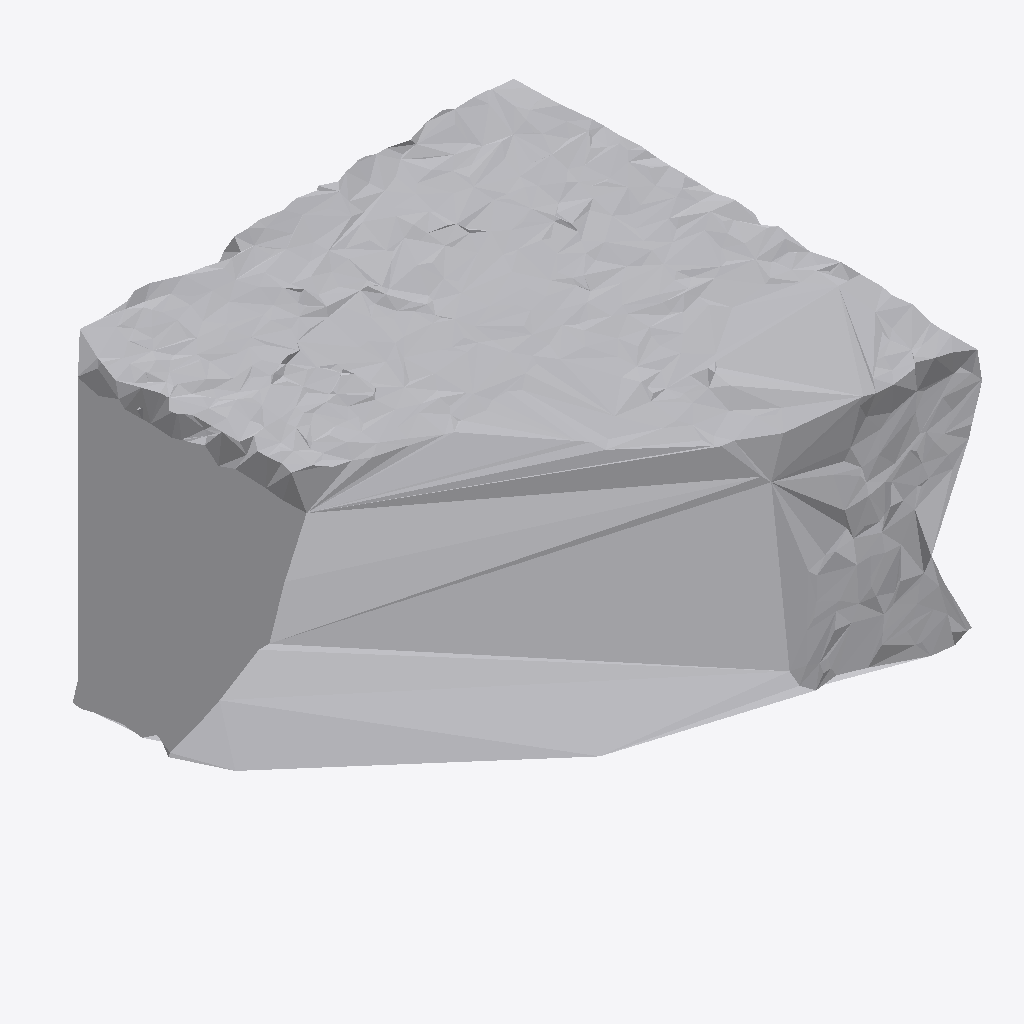
Isometric view of an IFC building model (IFC-SPF (STEP), schema IFC4, length unit metre), seen from the south-west, elements coloured by IFC class: 1 other element (light grey).
Extent 1.0 m × 1.0 m × 0.7 m (x, y, z). Storeys (1): Ground Floor at 0.00 m. Elements (1): 1 IfcFurniture.

HEADER;
FILE_DESCRIPTION(('ViewDefinition [CoordinationView]'),'2;1');
FILE_NAME('','2026-07-12T15:59:08',(''),(''),'IfcOpenShell 0.8.0','IfcOpenShell 0.8.0','');
FILE_SCHEMA(('IFC4'));
ENDSEC;
DATA;
#17=IFCPROJECT('2bCxZegpX8Zh68gf_dez99',#5,'Office Project',$,$,$,$,(#15),#10);
#20=IFCSITE('2L1vDdYRP6fgBhpNa0UUX2',#5,'Site',$,$,#19,$,$,.ELEMENT.,$,$,$,$,$);
#22=IFCBUILDING('1ykRXDR6X6dxYWtEBwybdu',#5,'Building',$,$,#21,$,$,.ELEMENT.,$,$,$);
#24=IFCBUILDINGSTOREY('3wTb72SlL3VR4CZwFto9mp',#5,'Ground Floor',$,$,#23,$,$,.ELEMENT.,0.0);
#35=IFCFURNITURE('2IfNe9eLD8Wx6g96xDg9TE',#5,'sofa',$,$,#34,#31,$,$);
ENDSEC;
